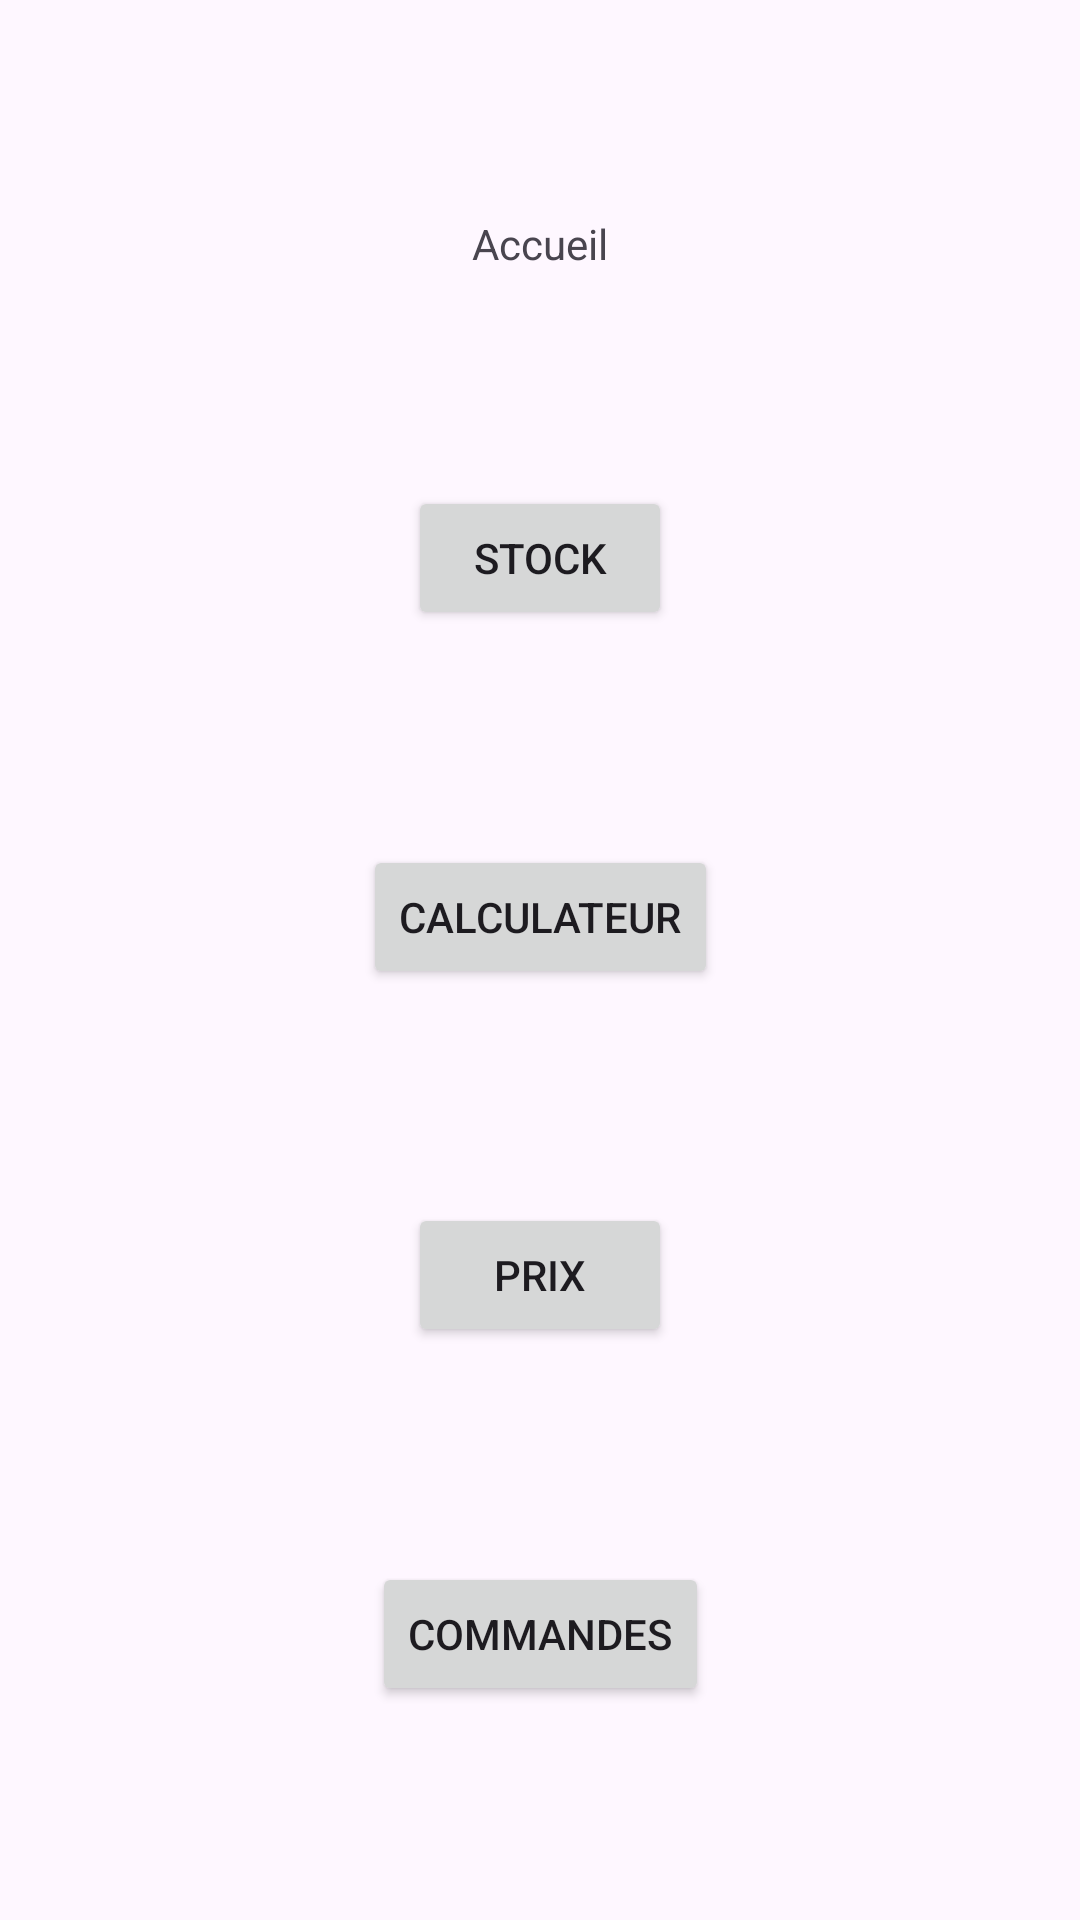

Layout XML and referenced resources for this Android screen:
<!-- AndroidManifest.xml: application theme Theme.LPVPerso -->
<!-- res/layout/main.xml -->
<?xml version="1.0" encoding="utf-8"?>
<androidx.constraintlayout.widget.ConstraintLayout
        xmlns:android="http://schemas.android.com/apk/res/android"
        xmlns:tools="http://schemas.android.com/tools"
        xmlns:app="http://schemas.android.com/apk/res-auto"
        android:id="@+id/main"
        android:layout_width="match_parent"
        android:layout_height="match_parent"
        tools:context=".main.MainActivity">
    <Button
            android:text="Stock"
            android:layout_width="wrap_content"
            android:layout_height="wrap_content" android:id="@+id/stockButton"
            app:layout_constraintStart_toStartOf="parent"
            app:layout_constraintEnd_toEndOf="parent"
            app:layout_constraintBottom_toTopOf="@+id/calcButton"
            app:layout_constraintTop_toBottomOf="@+id/affichagePagePageAccueil"/>
    <Button
            android:text="Calculateur"
            android:layout_width="wrap_content"
            android:layout_height="wrap_content" android:id="@+id/calcButton"
            app:layout_constraintEnd_toEndOf="parent"
            app:layout_constraintTop_toBottomOf="@+id/stockButton"
            app:layout_constraintBottom_toTopOf="@+id/prixButton" app:layout_constraintStart_toStartOf="parent"
    />
    <Button
            android:text="Prix"
            android:layout_width="wrap_content"
            android:layout_height="wrap_content" android:id="@+id/prixButton"
            app:layout_constraintEnd_toEndOf="parent" app:layout_constraintStart_toStartOf="parent"
            app:layout_constraintTop_toBottomOf="@+id/calcButton"
            app:layout_constraintBottom_toTopOf="@+id/commandesButton"/>
    <TextView
            android:text="Accueil"
            android:layout_width="wrap_content"
            android:layout_height="wrap_content" android:id="@+id/affichagePagePageAccueil"
            app:layout_constraintBottom_toTopOf="@+id/stockButton" app:layout_constraintTop_toTopOf="parent"
            app:layout_constraintEnd_toEndOf="parent"
            app:layout_constraintStart_toStartOf="parent"/>
    <Button
            android:text="Commandes"
            android:layout_width="wrap_content"
            android:layout_height="wrap_content" android:id="@+id/commandesButton"
            app:layout_constraintTop_toBottomOf="@+id/prixButton" app:layout_constraintStart_toStartOf="parent"
            app:layout_constraintEnd_toEndOf="parent" app:layout_constraintBottom_toBottomOf="parent"
    />
</androidx.constraintlayout.widget.ConstraintLayout>
<!-- resources referenced by this layout -->
<resources>
  <style name="Theme.LPVPerso" parent="Base.Theme.LPVPerso" />
  <style name="Base.Theme.LPVPerso" parent="Theme.Material3.DayNight.NoActionBar">
          
          
      </style>
</resources>
